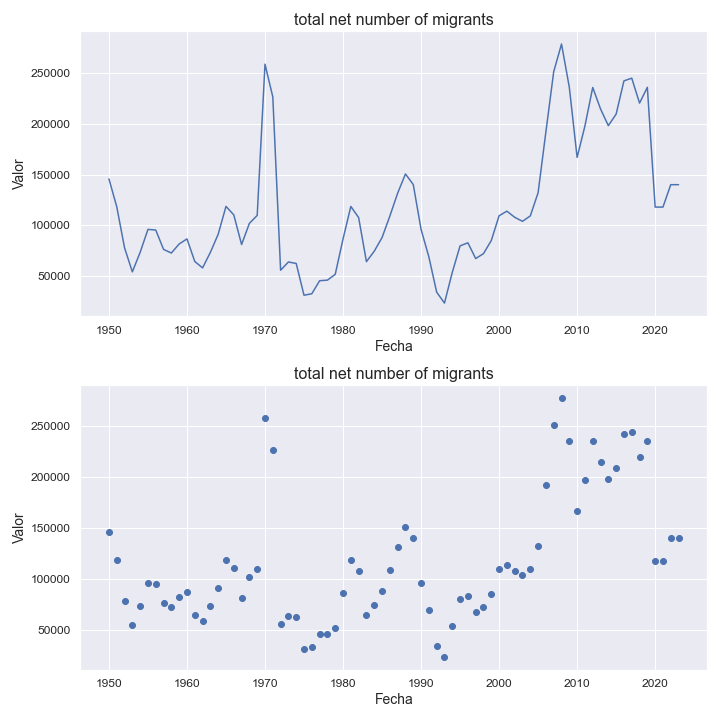

The file beside this chart, header and first rows:
indicatorshortname, locationid, location, iso2, timeid, time, value
total net number of migrants, 36, australia, au, 1, 1950, 145658
total net number of migrants, 36, australia, au, 2, 1951, 118287
total net number of migrants, 36, australia, au, 3, 1952, 77859
total net number of migrants, 36, australia, au, 4, 1953, 54143
total net number of migrants, 36, australia, au, 5, 1954, 73404
total net number of migrants, 36, australia, au, 6, 1955, 95973
total net number of migrants, 36, australia, au, 7, 1956, 95318
total net number of migrants, 36, australia, au, 8, 1957, 76277
total net number of migrants, 36, australia, au, 9, 1958, 72705
total net number of migrants, 36, australia, au, 10, 1959, 81612
total net number of migrants, 36, australia, au, 11, 1960, 86587
total net number of migrants, 36, australia, au, 12, 1961, 64374
total net number of migrants, 36, australia, au, 13, 1962, 58059
total net number of migrants, 36, australia, au, 14, 1963, 73375
total net number of migrants, 36, australia, au, 15, 1964, 91169
total net number of migrants, 36, australia, au, 16, 1965, 118655
total net number of migrants, 36, australia, au, 17, 1966, 110228
total net number of migrants, 36, australia, au, 18, 1967, 81057
total net number of migrants, 36, australia, au, 19, 1968, 101914
total net number of migrants, 36, australia, au, 20, 1969, 109720
total net number of migrants, 36, australia, au, 21, 1970, 258627
total net number of migrants, 36, australia, au, 22, 1971, 226406
total net number of migrants, 36, australia, au, 23, 1972, 55760
total net number of migrants, 36, australia, au, 24, 1973, 63870
total net number of migrants, 36, australia, au, 25, 1974, 62406
total net number of migrants, 36, australia, au, 26, 1975, 31122
total net number of migrants, 36, australia, au, 27, 1976, 32600
total net number of migrants, 36, australia, au, 28, 1977, 45424
total net number of migrants, 36, australia, au, 29, 1978, 45998
total net number of migrants, 36, australia, au, 30, 1979, 51702
total net number of migrants, 36, australia, au, 31, 1980, 86522
total net number of migrants, 36, australia, au, 32, 1981, 118568
total net number of migrants, 36, australia, au, 33, 1982, 107599
total net number of migrants, 36, australia, au, 34, 1983, 64184
total net number of migrants, 36, australia, au, 35, 1984, 74485
total net number of migrants, 36, australia, au, 36, 1985, 87895
total net number of migrants, 36, australia, au, 37, 1986, 109074
total net number of migrants, 36, australia, au, 38, 1987, 131625
total net number of migrants, 36, australia, au, 39, 1988, 150553
total net number of migrants, 36, australia, au, 40, 1989, 140156
total net number of migrants, 36, australia, au, 41, 1990, 95996
total net number of migrants, 36, australia, au, 42, 1991, 68867
total net number of migrants, 36, australia, au, 43, 1992, 34149
total net number of migrants, 36, australia, au, 44, 1993, 23422
total net number of migrants, 36, australia, au, 45, 1994, 53636
total net number of migrants, 36, australia, au, 46, 1995, 79727
total net number of migrants, 36, australia, au, 47, 1996, 82770
total net number of migrants, 36, australia, au, 48, 1997, 67260
total net number of migrants, 36, australia, au, 49, 1998, 72084
total net number of migrants, 36, australia, au, 50, 1999, 85011
total net number of migrants, 36, australia, au, 51, 2000, 109375
total net number of migrants, 36, australia, au, 52, 2001, 113907
total net number of migrants, 36, australia, au, 53, 2002, 107886
total net number of migrants, 36, australia, au, 54, 2003, 103907
total net number of migrants, 36, australia, au, 55, 2004, 109226
total net number of migrants, 36, australia, au, 56, 2005, 132109
total net number of migrants, 36, australia, au, 57, 2006, 192139
total net number of migrants, 36, australia, au, 58, 2007, 251231
total net number of migrants, 36, australia, au, 59, 2008, 278516
total net number of migrants, 36, australia, au, 60, 2009, 235881
... 14 more rows
